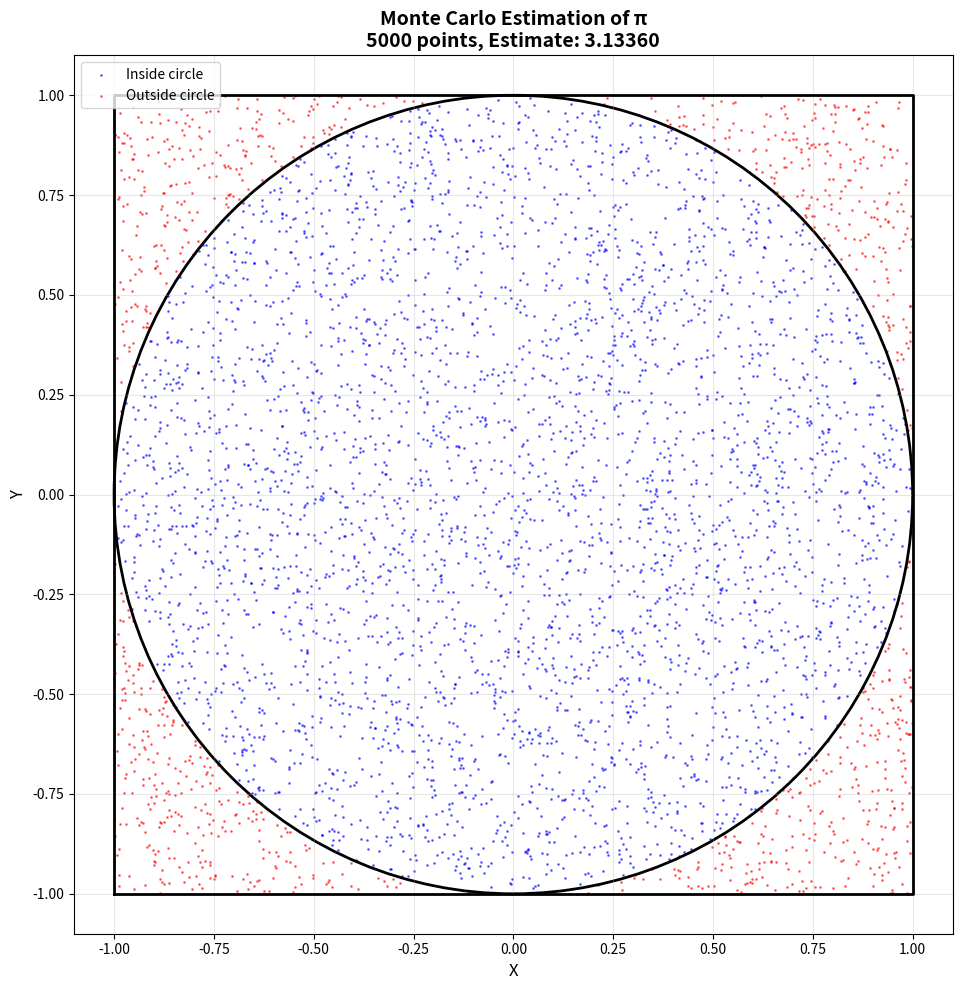
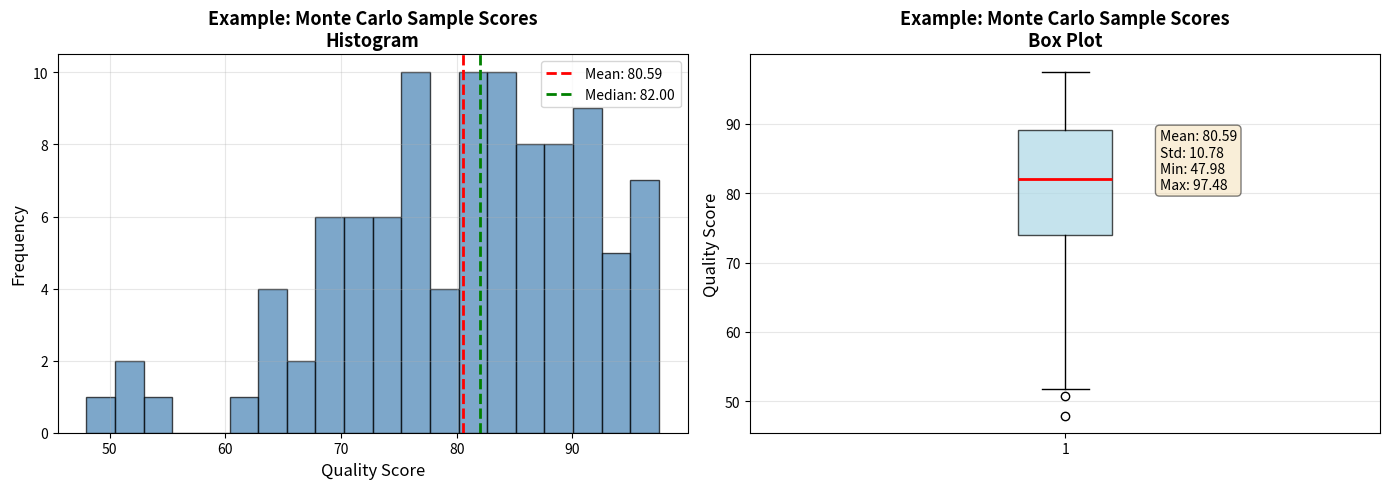

Reproduce these figures in Python, in order.
"""
Visualization utilities for Monte Carlo simulation results.
"""

import numpy as np
import matplotlib.pyplot as plt
import seaborn as sns
from pathlib import Path
import json
from typing import List, Tuple, Optional


def plot_monte_carlo_points(n_points: int = 5000, save_path: str = "results/monte_carlo_points.png"):
    """
    Visualize Monte Carlo point distribution for pi estimation.
    
    Args:
        n_points: Number of random points to plot
        save_path: Path to save figure
    """
    # Generate random points
    np.random.seed(42)
    x = np.random.uniform(-1, 1, n_points)
    y = np.random.uniform(-1, 1, n_points)
    
    # Determine which points are inside the circle
    inside = x**2 + y**2 <= 1
    
    # Create figure
    fig, ax = plt.subplots(figsize=(10, 10))
    
    # Plot points
    ax.scatter(x[inside], y[inside], c='blue', s=1, alpha=0.5, label='Inside circle')
    ax.scatter(x[~inside], y[~inside], c='red', s=1, alpha=0.5, label='Outside circle')
    
    # Draw circle
    circle = plt.Circle((0, 0), 1, color='black', fill=False, linewidth=2)
    ax.add_patch(circle)
    
    # Draw square
    ax.plot([-1, 1, 1, -1, -1], [-1, -1, 1, 1, -1], 'k-', linewidth=2)
    
    # Estimate pi
    pi_estimate = 4 * np.sum(inside) / n_points
    
    ax.set_xlim(-1.1, 1.1)
    ax.set_ylim(-1.1, 1.1)
    ax.set_aspect('equal')
    ax.set_xlabel('X', fontsize=12)
    ax.set_ylabel('Y', fontsize=12)
    ax.set_title(f'Monte Carlo Estimation of π\n{n_points} points, Estimate: {pi_estimate:.5f}', 
                 fontsize=14, fontweight='bold')
    ax.legend(fontsize=10)
    ax.grid(True, alpha=0.3)
    
    plt.tight_layout()
    
    Path(save_path).parent.mkdir(parents=True, exist_ok=True)
    plt.savefig(save_path, dpi=300, bbox_inches='tight')
    print(f"Figure saved to: {save_path}")
    plt.close()


def plot_score_distribution(scores: List[float], title: str = "Response Quality Distribution",
                           save_path: str = "results/score_distribution.png"):
    """
    Plot distribution of Monte Carlo sample scores.
    
    Args:
        scores: List of quality scores
        title: Plot title
        save_path: Path to save figure
    """
    fig, (ax1, ax2) = plt.subplots(1, 2, figsize=(14, 5))
    
    # Histogram
    ax1.hist(scores, bins=20, color='steelblue', edgecolor='black', alpha=0.7)
    ax1.axvline(np.mean(scores), color='red', linestyle='--', linewidth=2, 
                label=f'Mean: {np.mean(scores):.2f}')
    ax1.axvline(np.median(scores), color='green', linestyle='--', linewidth=2,
                label=f'Median: {np.median(scores):.2f}')
    ax1.set_xlabel('Quality Score', fontsize=12)
    ax1.set_ylabel('Frequency', fontsize=12)
    ax1.set_title(f'{title}\nHistogram', fontsize=13, fontweight='bold')
    ax1.legend(fontsize=10)
    ax1.grid(True, alpha=0.3)
    
    # Box plot
    ax2.boxplot(scores, vert=True, patch_artist=True,
                boxprops=dict(facecolor='lightblue', alpha=0.7),
                medianprops=dict(color='red', linewidth=2))
    ax2.set_ylabel('Quality Score', fontsize=12)
    ax2.set_title(f'{title}\nBox Plot', fontsize=13, fontweight='bold')
    ax2.grid(True, alpha=0.3, axis='y')
    
    # Add statistics text
    stats_text = f'Mean: {np.mean(scores):.2f}\n'
    stats_text += f'Std: {np.std(scores):.2f}\n'
    stats_text += f'Min: {np.min(scores):.2f}\n'
    stats_text += f'Max: {np.max(scores):.2f}'
    ax2.text(1.15, np.mean(scores), stats_text, fontsize=10,
             bbox=dict(boxstyle='round', facecolor='wheat', alpha=0.5))
    
    plt.tight_layout()
    
    Path(save_path).parent.mkdir(parents=True, exist_ok=True)
    plt.savefig(save_path, dpi=300, bbox_inches='tight')
    print(f"Figure saved to: {save_path}")
    plt.close()


def plot_mcts_tree_stats(results_path: str = "results/mcts_results.json",
                        save_path: str = "results/mcts_stats.png"):
    """
    Visualize MCTS statistics from saved results.
    
    Args:
        results_path: Path to MCTS results JSON
        save_path: Path to save figure
    """
    # Load results
    try:
        with open(results_path, 'r') as f:
            results = json.load(f)
    except FileNotFoundError:
        print(f"Results file not found: {results_path}")
        print("Run mcts_llm.py first to generate results.")
        return
    
    fig, ax = plt.subplots(figsize=(10, 6))
    
    # Create simple visualization showing the path
    path = results.get('path', [])
    if not path:
        print("No path found in results")
        return
    
    # Show improvement through path
    ax.barh(range(len(path)), [len(str(s)) for s in path], color='steelblue')
    ax.set_ylabel('Step in Reasoning Path', fontsize=12)
    ax.set_xlabel('Response Length (characters)', fontsize=12)
    ax.set_title(f'MCTS Reasoning Path\nBest Reward: {results.get("best_reward", 0):.2f}',
                 fontsize=14, fontweight='bold')
    ax.invert_yaxis()
    ax.grid(True, alpha=0.3, axis='x')
    
    plt.tight_layout()
    
    Path(save_path).parent.mkdir(parents=True, exist_ok=True)
    plt.savefig(save_path, dpi=300, bbox_inches='tight')
    print(f"Figure saved to: {save_path}")
    plt.close()


def generate_all_visualizations():
    """Generate all available visualizations."""
    print("="*60)
    print("Generating Visualizations")
    print("="*60)
    print()
    
    # 1. Monte Carlo points visualization
    print("1. Generating Monte Carlo point distribution...")
    plot_monte_carlo_points(n_points=5000)
    print()
    
    # 2. Sample score distribution (synthetic data for demonstration)
    print("2. Generating score distribution example...")
    np.random.seed(42)
    synthetic_scores = np.random.beta(8, 2, 100) * 100  # Beta distribution scaled to 0-100
    plot_score_distribution(synthetic_scores, title="Example: Monte Carlo Sample Scores")
    print()
    
    # 3. MCTS stats (if available)
    print("3. Generating MCTS statistics...")
    plot_mcts_tree_stats()
    print()
    
    print("="*60)
    print("Visualization generation complete!")
    print("Check the results/ directory for output files.")
    print("="*60)


if __name__ == "__main__":
    generate_all_visualizations()
